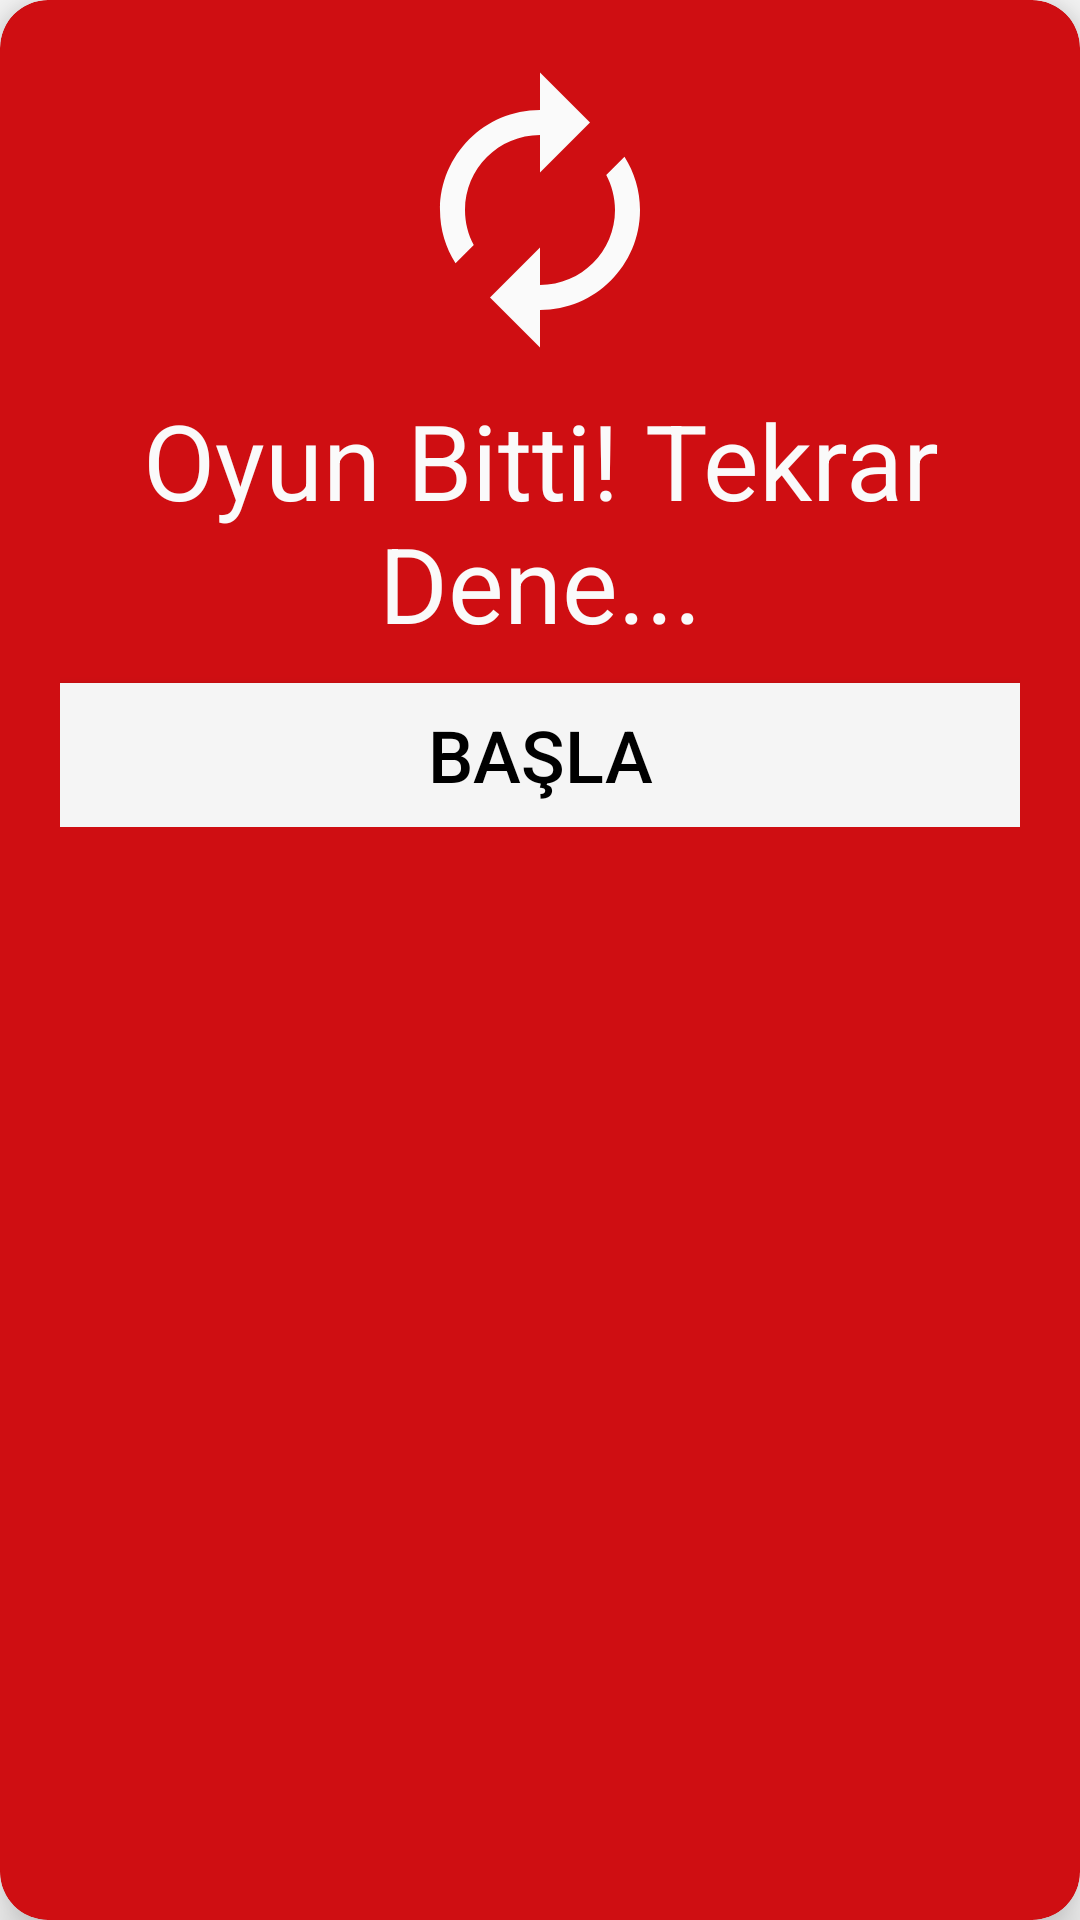

The Android layout XML behind this screen, and the referenced resources:
<!-- AndroidManifest.xml: application theme AppTheme -->
<!-- res/layout/finish_dialog.xml -->
<?xml version="1.0" encoding="utf-8"?>
<android.support.v7.widget.CardView xmlns:android="http://schemas.android.com/apk/res/android"
    android:layout_width="wrap_content"
    android:layout_height="wrap_content"
    xmlns:app="http://schemas.android.com/apk/res-auto"
    app:cardBackgroundColor="#cf0e12"
    app:cardCornerRadius="16dp"
    app:cardElevation="10dp"
    app:contentPadding="20dp">

    <LinearLayout
        android:layout_width="wrap_content"
        android:layout_height="wrap_content"
        android:orientation="vertical">

        <ImageView
            android:layout_width="wrap_content"
            android:layout_height="wrap_content"
            android:src="@drawable/ic_autorenew_black_24dp"
            android:layout_gravity="center_horizontal"/>
        <TextView
            android:layout_width="wrap_content"
            android:layout_height="wrap_content"
            android:textColor="#fafafa"
            android:text="Oyun Bitti! Tekrar Dene..."
            android:textSize="35sp"
            android:gravity="center"
            android:padding="10dp"/>

        <Button
            android:id="@+id/basla"
            android:layout_width="match_parent"
            android:layout_height="wrap_content"
            android:background="@color/colorButton"
            android:text="Başla"
            android:textColor="@android:color/background_dark"
            android:textSize="24sp"
            android:textStyle="normal" />

    </LinearLayout>

</android.support.v7.widget.CardView>
<!-- resources referenced by this layout -->
<resources>
  <color name="colorButton">#f5f5f5</color>
  <!-- drawable ic_autorenew_black_24dp (drawable) -->
  <vector xmlns:android="http://schemas.android.com/apk/res/android"
          android:width="100dp"
          android:height="100dp"
          android:viewportWidth="24.0"
          android:viewportHeight="24.0">
      <path
          android:fillColor="#fafafa"
          android:pathData="M12,6v3l4,-4 -4,-4v3c-4.42,0 -8,3.58 -8,8 0,1.57 0.46,3.03 1.24,4.26L6.7,14.8c-0.45,-0.83 -0.7,-1.79 -0.7,-2.8 0,-3.31 2.69,-6 6,-6zM18.76,7.74L17.3,9.2c0.44,0.84 0.7,1.79 0.7,2.8 0,3.31 -2.69,6 -6,6v-3l-4,4 4,4v-3c4.42,0 8,-3.58 8,-8 0,-1.57 -0.46,-3.03 -1.24,-4.26z"/>
  </vector>
  <style name="AppTheme" parent="Theme.AppCompat.Light.DarkActionBar">
          
          <item name="colorPrimary">@color/colorPrimary</item>
          <item name="colorPrimaryDark">@color/colorPrimaryDark</item>
          <item name="colorAccent">@color/colorAccent</item>
      </style>
  <color name="colorPrimary">#c82e48</color>
  <color name="colorPrimaryDark">#6b6b6e</color>
  <color name="colorAccent">#c82e48</color>
</resources>
